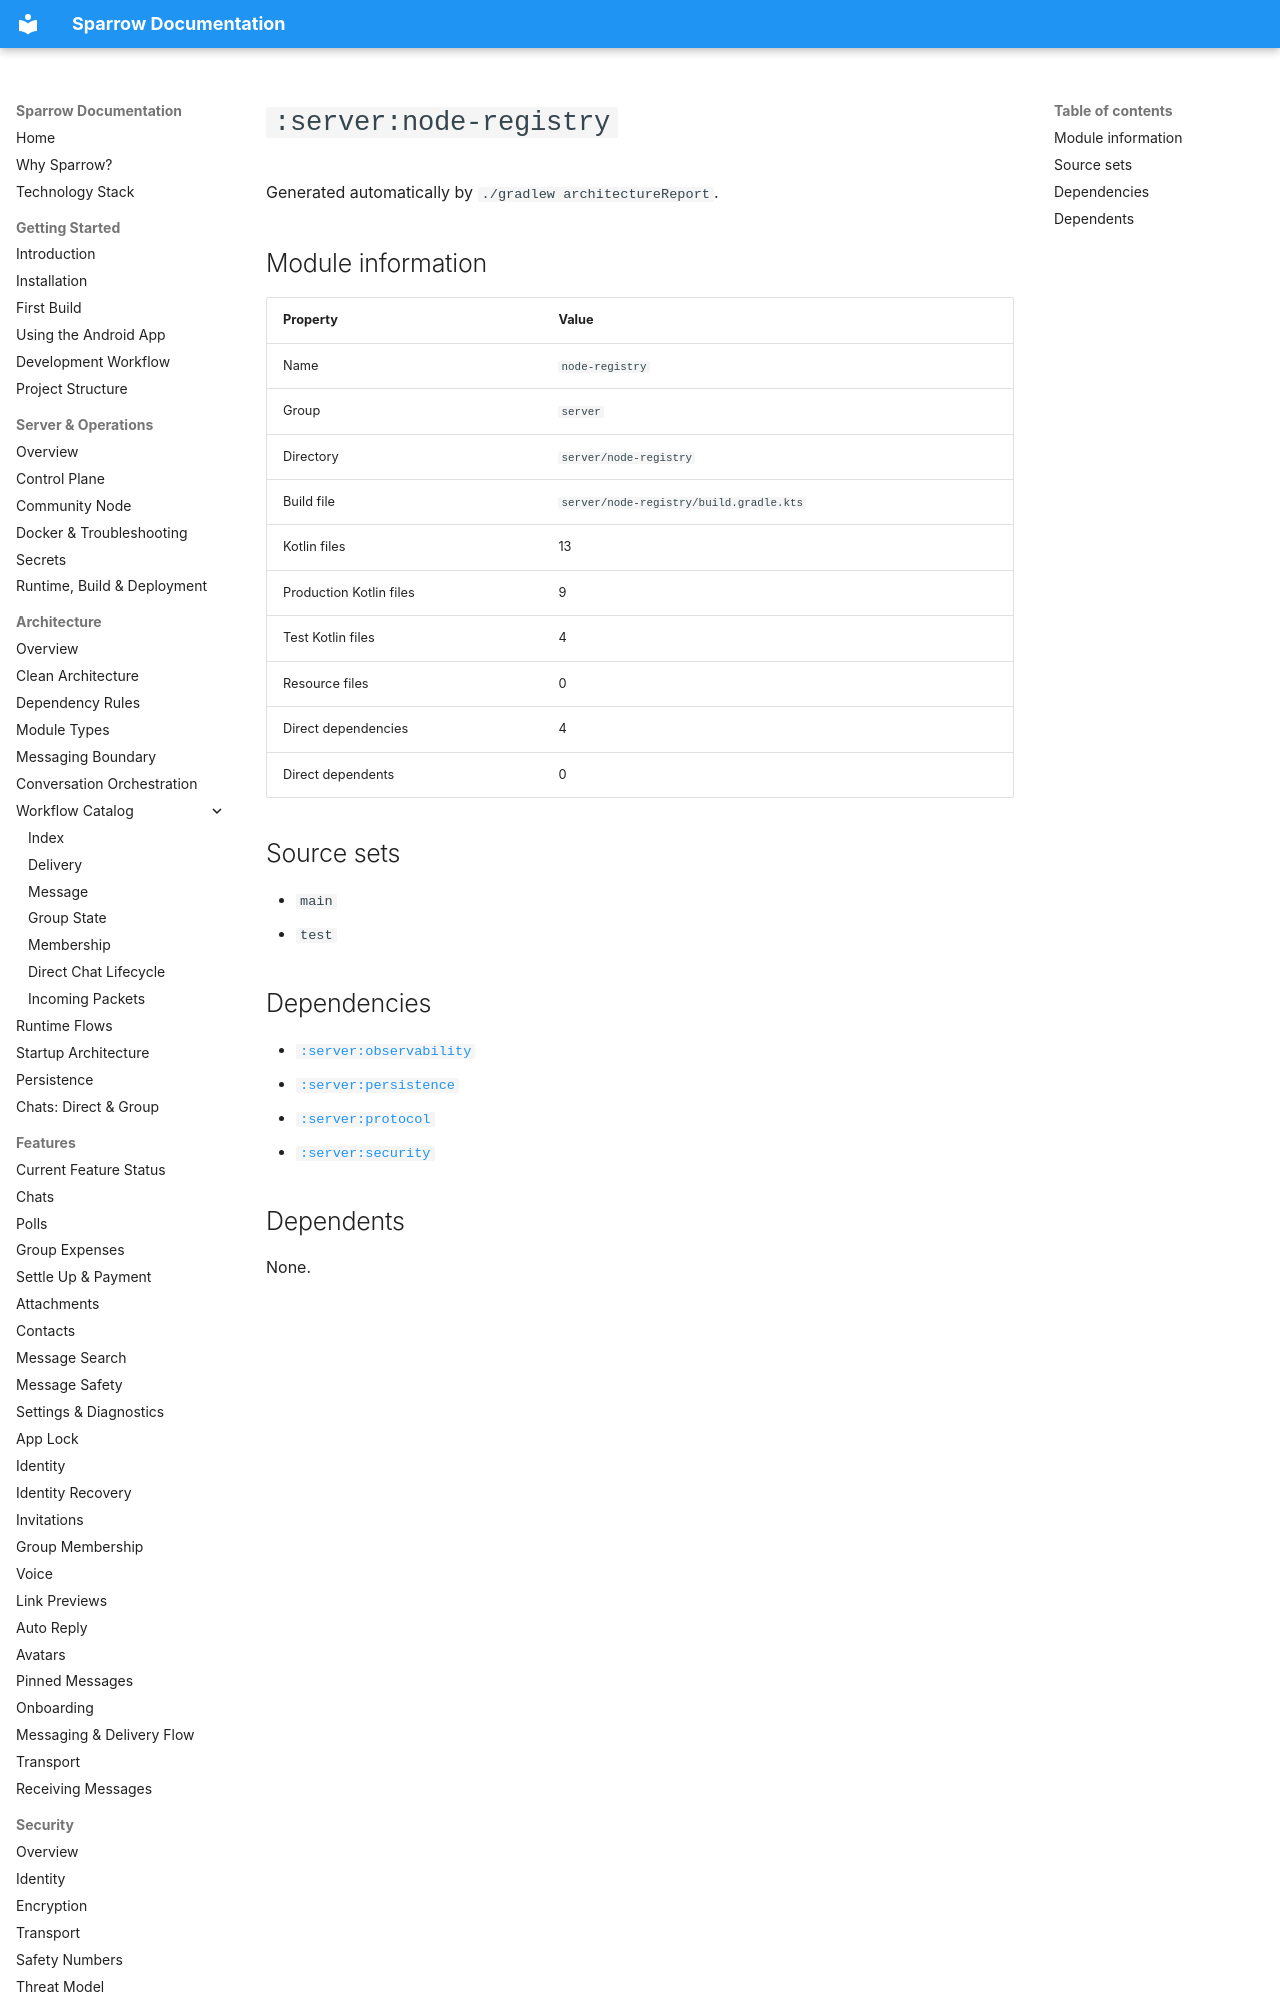

repository: cbgm/Sparrow · page: generated/modules/server-node-registry/index.html · generator: mkdocs

# `:server:node-registry`

Generated automatically by `./gradlew architectureReport`.

## Module information

| Property | Value |
|---|---|
| Name | `node-registry` |
| Group | `server` |
| Directory | `server/node-registry` |
| Build file | `server/node-registry/build.gradle.kts` |
| Kotlin files | 13 |
| Production Kotlin files | 9 |
| Test Kotlin files | 4 |
| Resource files | 0 |
| Direct dependencies | 4 |
| Direct dependents | 0 |

## Source sets

- `main`
- `test`
